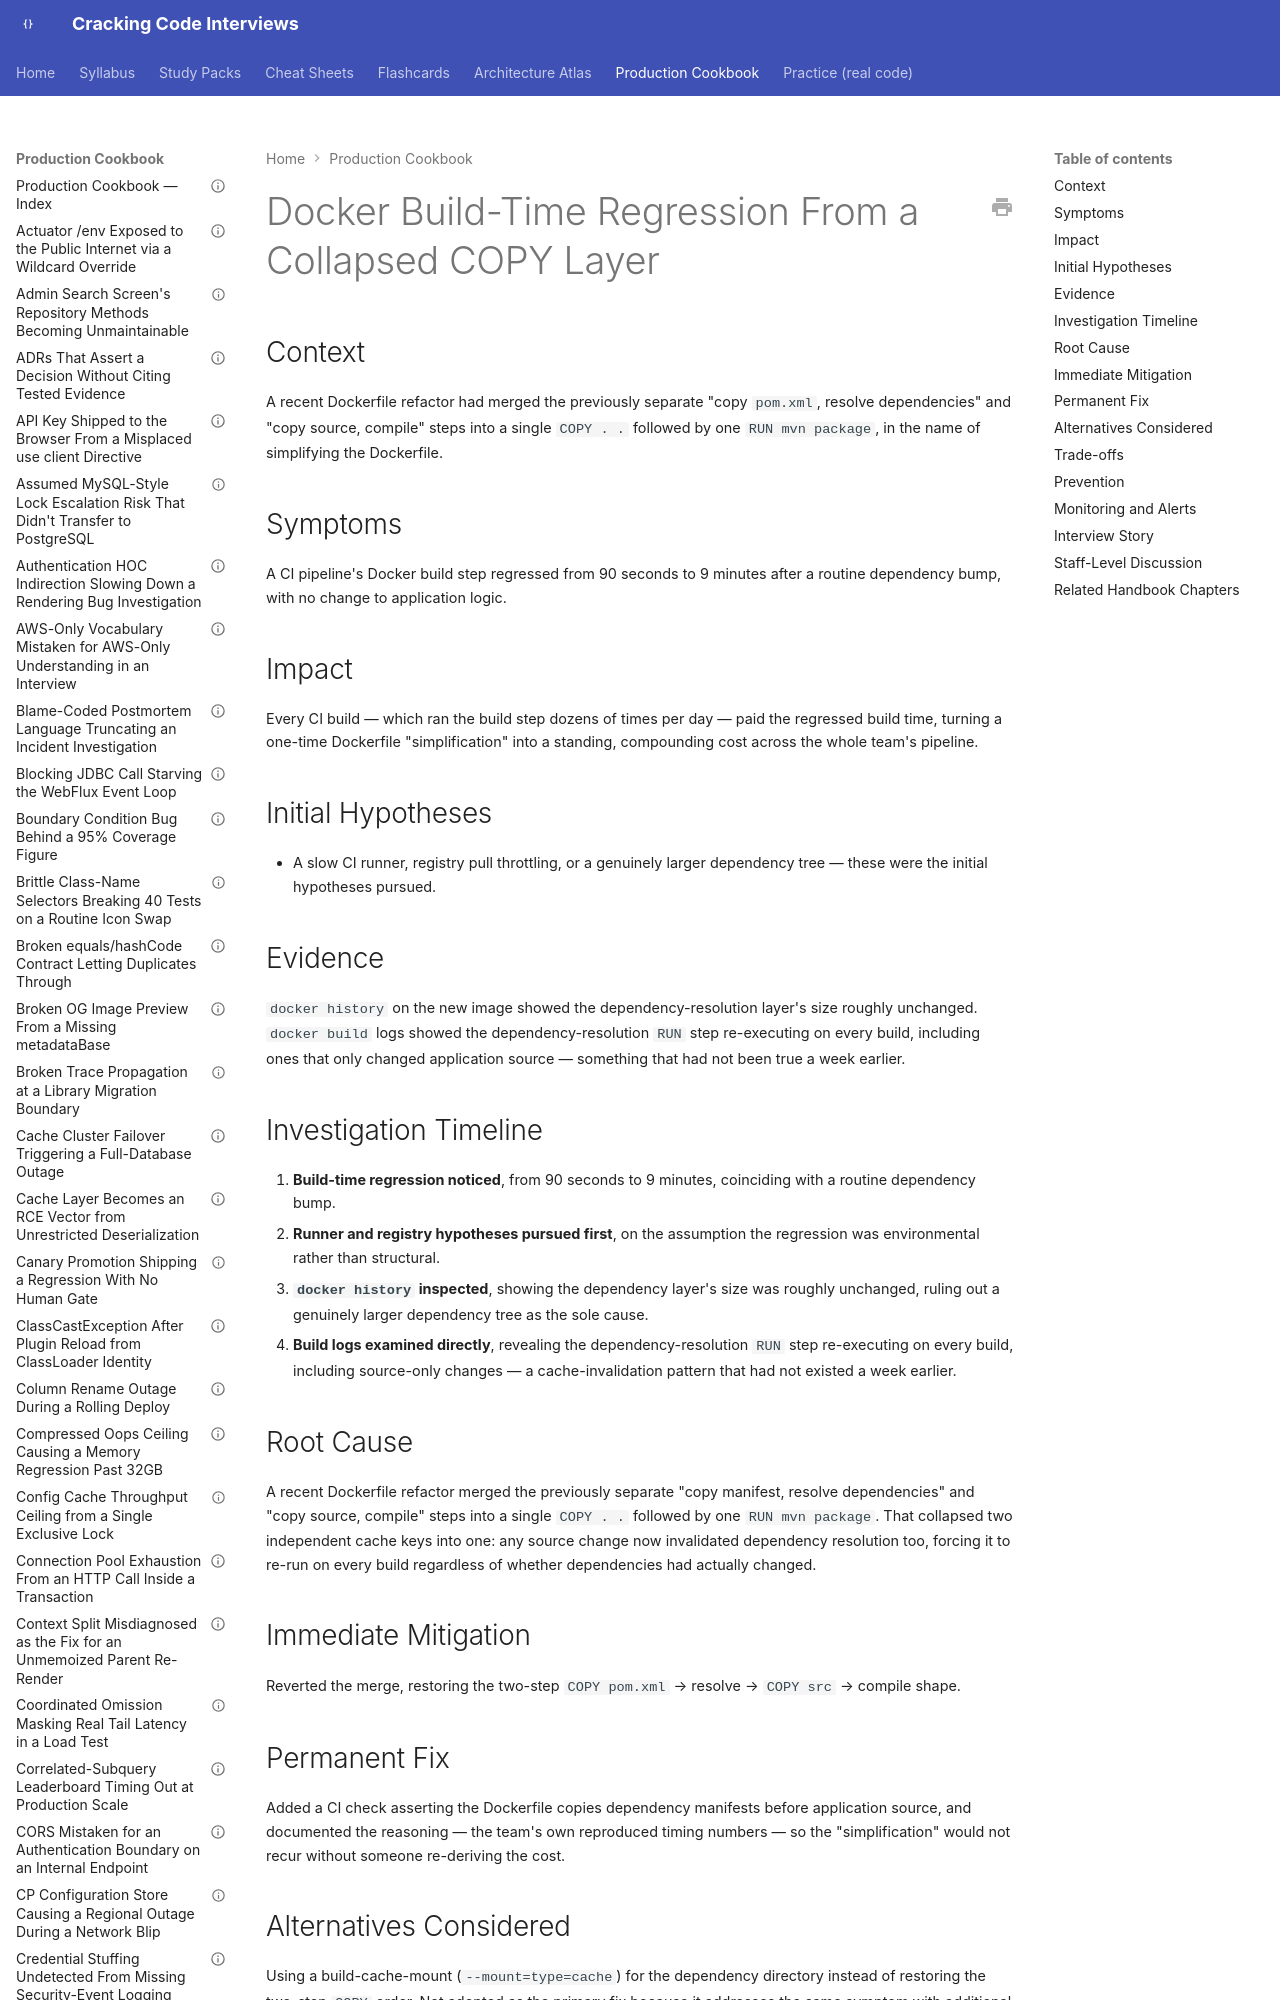

repository: JuanMelendres/cracking-code-interviews · page: production-cookbook/docker-build-time-regression-from-a-collapsed-copy-layer/index.html · generator: mkdocs

---
title: "Docker Build-Time Regression From a Collapsed COPY Layer"
document_type: production-cookbook-entry
domain: cloud
status: draft
last_updated: 2026-09-01
related_handbook:
  - ../syllabus/14-devops-containers/container-image-internals.md
source: syllabus/14-devops-containers/container-image-internals.md#production-scenarios
---

# Docker Build-Time Regression From a Collapsed COPY Layer

## Context

A recent Dockerfile refactor had merged the previously separate "copy `pom.xml`, resolve dependencies" and "copy source, compile" steps into a single `COPY . .` followed by one `RUN mvn package`, in the name of simplifying the Dockerfile.

## Symptoms

A CI pipeline's Docker build step regressed from 90 seconds to 9 minutes after a routine dependency bump, with no change to application logic.
